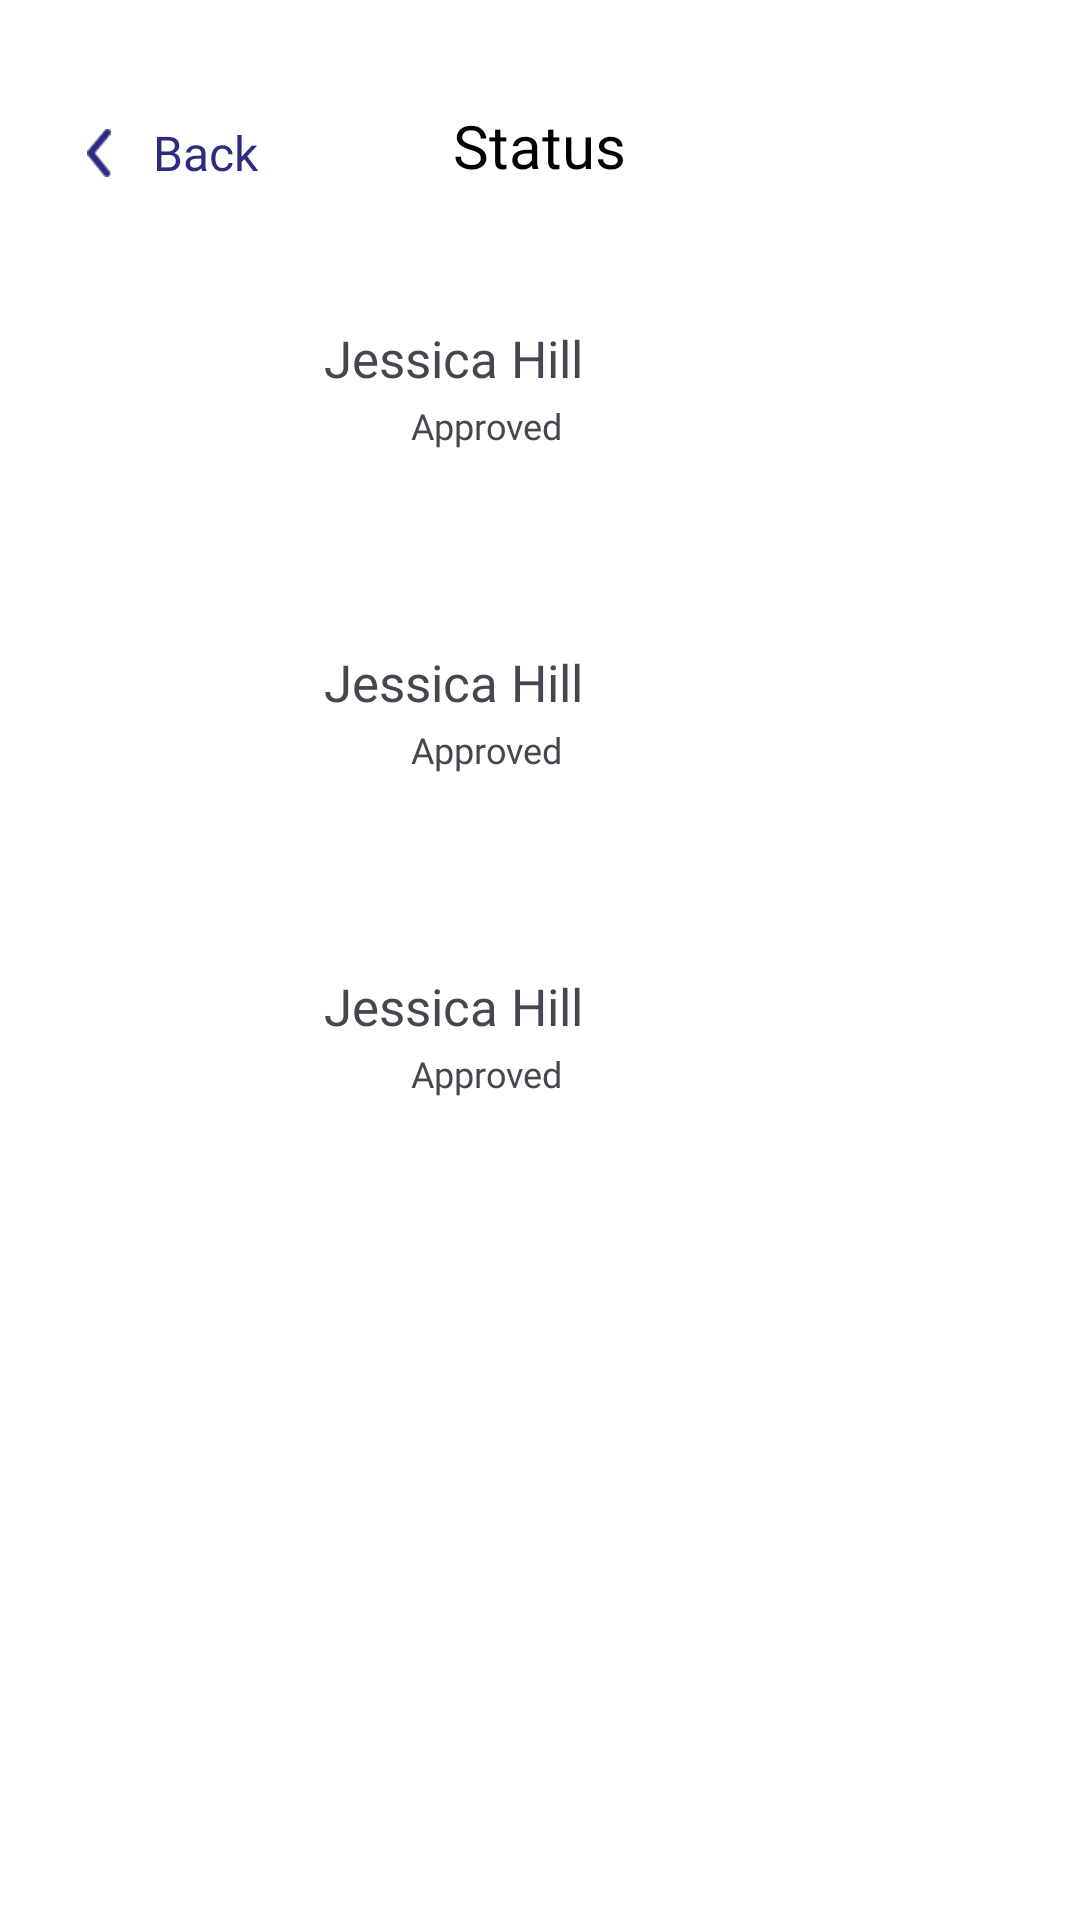

Produce the Android XML layout that renders to this screen, including the resource entries it uses.
<!-- AndroidManifest.xml: application theme Theme.MissHelper -->
<!-- res/layout/activity_view_status.xml -->
<?xml version="1.0" encoding="utf-8"?>
<RelativeLayout xmlns:android="http://schemas.android.com/apk/res/android"
    xmlns:app="http://schemas.android.com/apk/res-auto"
    xmlns:tools="http://schemas.android.com/tools"
    android:id="@+id/main"
    android:layout_width="match_parent"
    android:layout_height="match_parent"
    android:background="@color/white"
    android:orientation="vertical"
    tools:context=".activities.WelcomeActivity">

    <RelativeLayout
        android:id="@+id/top_bar"
        android:layout_width="match_parent"
        android:layout_height="wrap_content">

        <ImageView
            android:id="@+id/back_icon"
            android:layout_width="16dp"
            android:layout_height="16dp"
            android:layout_marginStart="25dp"
            android:layout_marginTop="43dp"
            android:src="@drawable/ic_back"
            app:tint="@color/app_color" />

        <TextView
            android:layout_width="wrap_content"
            android:layout_height="wrap_content"
            android:layout_marginStart="10dp"
            android:layout_marginTop="40dp"
            android:layout_toRightOf="@+id/back_icon"
            android:fontFamily="@font/outfit_regular"
            android:text="Back"
            android:textColor="@color/app_color"
            android:textSize="16dp" />

        <TextView
            android:layout_width="wrap_content"
            android:layout_height="wrap_content"
            android:layout_centerHorizontal="true"
            android:layout_marginStart="10dp"
            android:layout_marginTop="35dp"
            android:fontFamily="@font/outfit_medium"
            android:text="Status"
            android:textColor="@color/black"
            android:textSize="20dp" />
    </RelativeLayout>

    <RelativeLayout
        android:id="@+id/layout1"
        android:layout_width="match_parent"
        android:layout_height="wrap_content"
        android:layout_below="@+id/top_bar"
        android:layout_marginStart="12dp"
        android:layout_marginTop="22dp"
        android:layout_marginEnd="12dp"
        android:background="@drawable/card_bg"
        android:elevation="4dp"
        android:padding="16dp">

        <ImageView
            android:id="@+id/icon"
            android:layout_width="55dp"
            android:layout_height="55dp"
            android:layout_marginStart="15dp"
            android:layout_marginTop="9dp"
            android:background="@drawable/circle_bg"
            android:backgroundTint="#D9D9D9"
            android:padding="10dp" />

        <TextView
            android:id="@+id/title"
            android:layout_width="wrap_content"
            android:layout_height="wrap_content"
            android:layout_marginStart="10dp"
            android:layout_marginTop="8dp"
            android:layout_toEndOf="@id/icon"
            android:fontFamily="@font/outfit_medium"
            android:text="Jessica Hill"
            android:textSize="17dp" />

        <ImageView
            android:id="@+id/approve_icon"
            android:layout_width="19dp"
            android:layout_height="19dp"
            android:layout_below="@+id/title"
            android:layout_marginStart="10dp"
            android:layout_marginTop="2dp"
            android:layout_toEndOf="@id/icon"
            android:background="@drawable/circle_bg"
            android:backgroundTint="@color/app_color"
            android:padding="7dp"
            android:src="@drawable/approve" />

        <TextView
            android:id="@+id/details"
            android:layout_width="wrap_content"
            android:layout_height="wrap_content"
            android:layout_below="@+id/title"
            android:layout_marginStart="10dp"
            android:layout_toEndOf="@id/approve_icon"
            android:fontFamily="@font/outfit_light"
            android:text="Approved"
            android:layout_marginTop="3dp"
            android:textSize="12dp" />

    </RelativeLayout>
  <RelativeLayout
        android:id="@+id/layout2"
        android:layout_width="match_parent"
        android:layout_height="wrap_content"
        android:layout_below="@+id/layout1"
        android:layout_marginStart="12dp"
        android:layout_marginTop="12dp"
        android:layout_marginEnd="12dp"
        android:background="@drawable/card_bg"
        android:elevation="4dp"
        android:padding="16dp">

        <ImageView
            android:id="@+id/icon2"
            android:layout_width="55dp"
            android:layout_height="55dp"
            android:layout_marginStart="15dp"
            android:layout_marginTop="9dp"
            android:background="@drawable/circle_bg"
            android:backgroundTint="#D9D9D9"
            android:padding="10dp" />

        <TextView
            android:id="@+id/title2"
            android:layout_width="wrap_content"
            android:layout_height="wrap_content"
            android:layout_marginStart="10dp"
            android:layout_marginTop="8dp"
            android:layout_toEndOf="@id/icon2"
            android:fontFamily="@font/outfit_medium"
            android:text="Jessica Hill"
            android:textSize="17dp" />

        <ImageView
            android:id="@+id/approve_icon2"
            android:layout_width="19dp"
            android:layout_height="19dp"
            android:layout_below="@+id/title2"
            android:layout_marginStart="10dp"
            android:layout_marginTop="2dp"
            android:layout_toEndOf="@id/icon2"
            android:background="@drawable/circle_bg"
            android:backgroundTint="@color/app_color"
            android:padding="7dp"
            android:src="@drawable/approve" />

        <TextView
            android:id="@+id/details2"
            android:layout_width="wrap_content"
            android:layout_height="wrap_content"
            android:layout_below="@+id/title2"
            android:layout_marginStart="10dp"
            android:layout_toEndOf="@id/approve_icon2"
            android:fontFamily="@font/outfit_light"
            android:text="Approved"
            android:layout_marginTop="3dp"
            android:textSize="12dp" />

    </RelativeLayout>
  <RelativeLayout
        android:id="@+id/layout3"
        android:layout_width="match_parent"
        android:layout_height="wrap_content"
        android:layout_below="@+id/layout2"
        android:layout_marginStart="12dp"
        android:layout_marginTop="12dp"
        android:layout_marginEnd="12dp"
        android:background="@drawable/card_bg"
        android:elevation="4dp"
        android:padding="16dp">

        <ImageView
            android:id="@+id/icon3"
            android:layout_width="55dp"
            android:layout_height="55dp"
            android:layout_marginStart="15dp"
            android:layout_marginTop="9dp"
            android:background="@drawable/circle_bg"
            android:backgroundTint="#D9D9D9"
            android:padding="10dp" />

        <TextView
            android:id="@+id/title3"
            android:layout_width="wrap_content"
            android:layout_height="wrap_content"
            android:layout_marginStart="10dp"
            android:layout_marginTop="8dp"
            android:layout_toEndOf="@id/icon3"
            android:fontFamily="@font/outfit_medium"
            android:text="Jessica Hill"
            android:textSize="17dp" />

        <ImageView
            android:id="@+id/approve_icon3"
            android:layout_width="19dp"
            android:layout_height="19dp"
            android:layout_below="@+id/title3"
            android:layout_marginStart="10dp"
            android:layout_marginTop="2dp"
            android:layout_toEndOf="@id/icon3"
            android:background="@drawable/circle_bg"
            android:backgroundTint="@color/app_color"
            android:padding="7dp"
            android:src="@drawable/approve" />

        <TextView
            android:id="@+id/details3"
            android:layout_width="wrap_content"
            android:layout_height="wrap_content"
            android:layout_below="@+id/title3"
            android:layout_marginStart="10dp"
            android:layout_toEndOf="@id/approve_icon3"
            android:fontFamily="@font/outfit_light"
            android:text="Approved"
            android:layout_marginTop="3dp"
            android:textSize="12dp" />

    </RelativeLayout>


</RelativeLayout>
<!-- resources referenced by this layout -->
<resources>
  <color name="app_color">#2D2B7F</color>
  <color name="black">#FF000000</color>
  <color name="white">#FFFFFFFF</color>
  <!-- drawable approve: png bitmap (drawable, 204 bytes) -->
  <!-- drawable ic_back: png bitmap (drawable, 296 bytes) -->
  <style name="Theme.MissHelper" parent="Base.Theme.MissHelper" />
  <style name="Base.Theme.MissHelper" parent="Theme.Material3.DayNight.NoActionBar">
          
          <item name="colorPrimary">@color/app_color</item>
          <item name="colorPrimaryDark">@color/app_color</item>
          <item name="colorAccent">@color/app_color</item>
      </style>
</resources>
